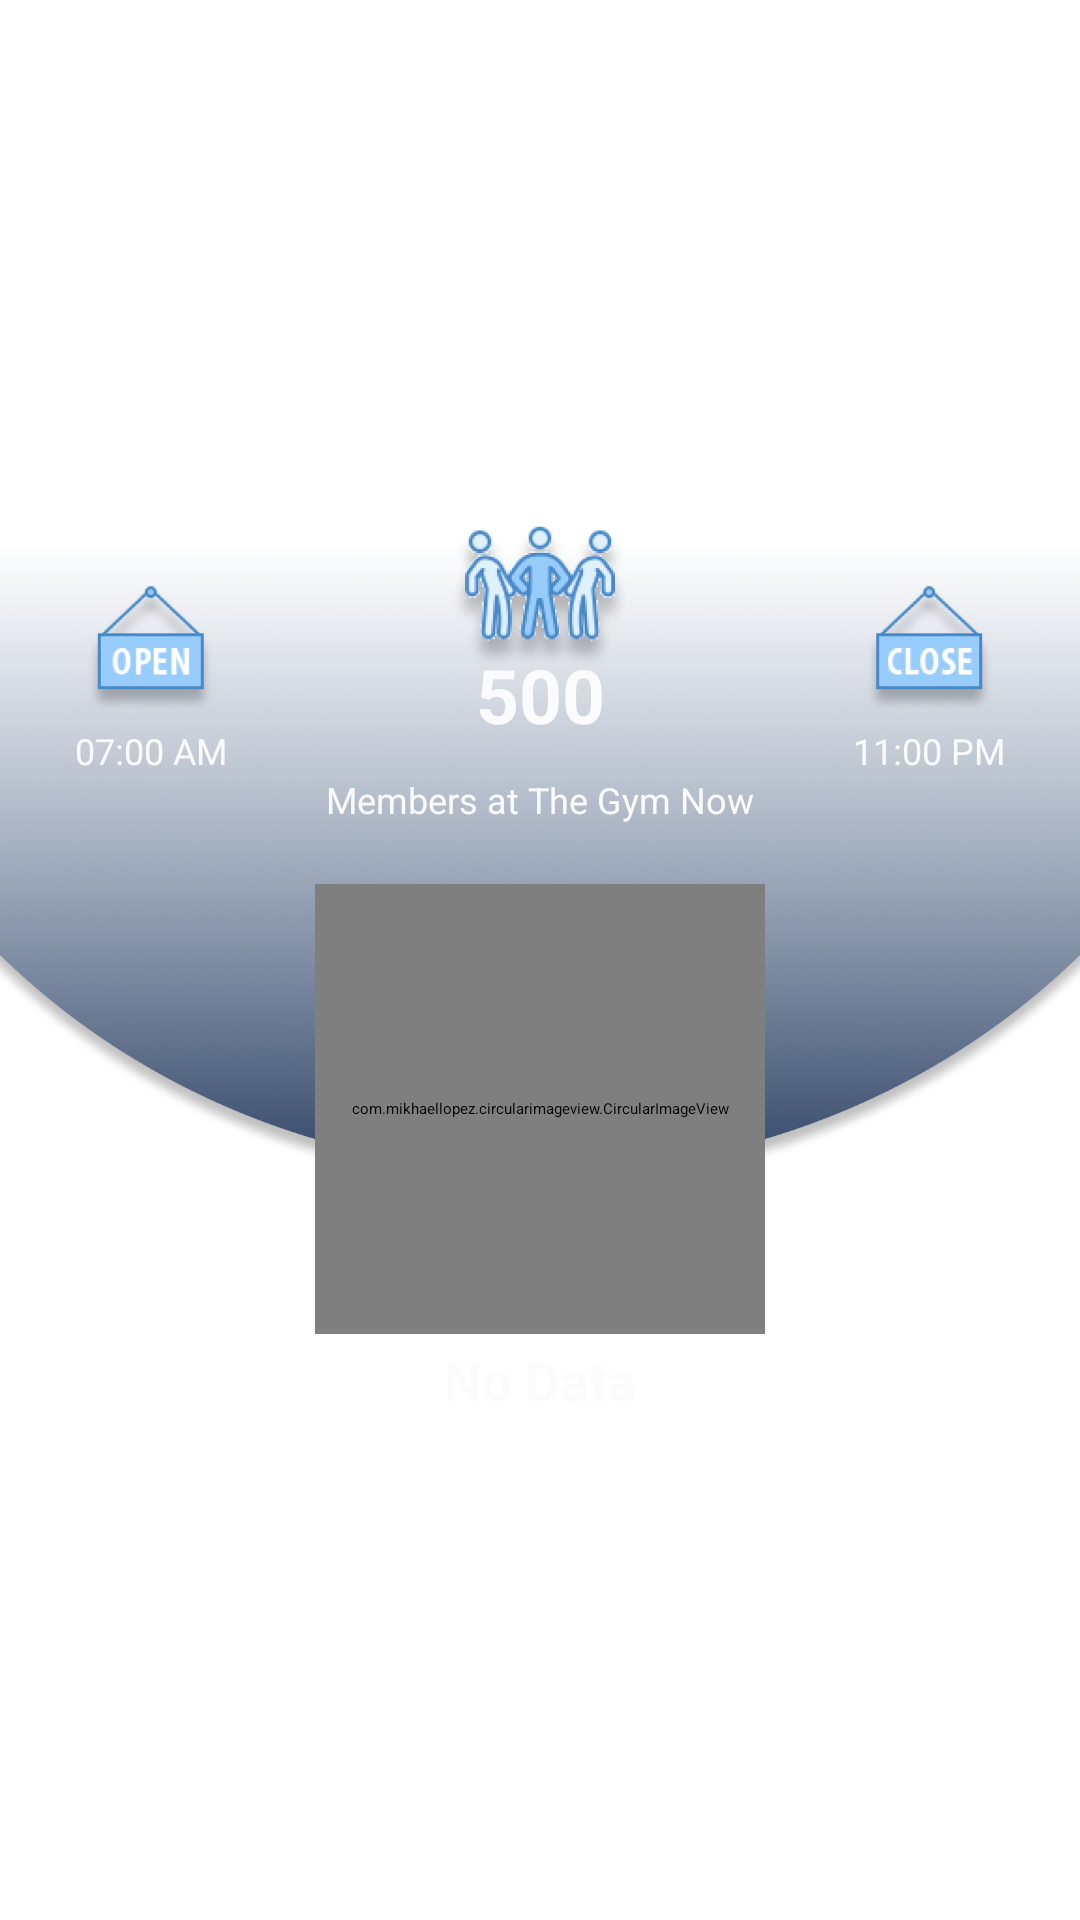

Layout XML and referenced resources for this Android screen:
<!-- AndroidManifest.xml: application theme Theme.GYMNATIONMembers -->
<!-- res/layout/member_at_gym_header.xml -->
<?xml version="1.0" encoding="utf-8"?>
<LinearLayout
    xmlns:android="http://schemas.android.com/apk/res/android"
    android:layout_width="match_parent"
    android:layout_height="wrap_content"
    android:orientation="vertical"
    xmlns:app="http://schemas.android.com/apk/res-auto"
    android:gravity="center">


    <ImageView
        android:layout_width="match_parent"
        android:layout_height="230dp"
        android:scaleType="fitXY"
        android:src="@drawable/ic_plan_profile_bg" />


    <LinearLayout
        android:id="@+id/linearLayout_user_profile"
        android:layout_width="match_parent"
        android:layout_height="wrap_content"
        android:gravity="center_horizontal"
        android:layout_marginTop="-230dp"
        android:orientation="vertical">


        <RelativeLayout
            android:layout_width="match_parent"
            android:layout_height="90dp"
            android:layout_marginStart="25dp"
            android:layout_marginEnd="25dp">

            <LinearLayout
                android:layout_width="wrap_content"
                android:layout_height="wrap_content"
                android:layout_alignParentStart="true"
                android:layout_alignParentBottom="true"
                android:orientation="vertical"
                android:gravity="center">

                <ImageView
                    android:layout_width="50dp"
                    android:layout_height="50dp"
                    android:src="@drawable/ic_open_time" />

                <TextView
                    android:id="@+id/txtv_gym_open_time"
                    android:layout_width="wrap_content"
                    android:layout_height="wrap_content"
                    android:text="07:00 AM"
                    android:textSize="12sp"
                    android:textColor="@color/colorWhite"
                    android:textStyle="normal" />
            </LinearLayout>

            <LinearLayout
                android:layout_width="wrap_content"
                android:layout_height="wrap_content"
                android:orientation="vertical"
                android:layout_centerHorizontal="true"
                android:layout_alignParentBottom="true"
                android:gravity="center">

                <ImageView
                    android:layout_width="60dp"
                    android:layout_height="60dp"
                    android:src="@drawable/ic_user_at_the_gym_groub" />

                <TextView
                    android:id="@+id/txtv_num_of_member_atgym"
                    android:layout_width="match_parent"
                    android:layout_height="wrap_content"
                    android:layout_marginBottom="10dp"
                    android:layout_marginTop="-15dp"
                    android:gravity="center"
                    android:textAlignment="center"
                    android:text="500"
                    android:textColor="@color/colorWhite"
                    android:textSize="25sp"
                    android:textStyle="bold"
                    android:textAllCaps="true"/>
            </LinearLayout>


            <LinearLayout
                android:layout_width="wrap_content"
                android:layout_height="wrap_content"
                android:orientation="vertical"
                android:layout_alignParentEnd="true"
                android:layout_alignParentBottom="true"
                android:gravity="center">

                <ImageView
                    android:layout_width="50dp"
                    android:layout_height="50dp"
                    android:src="@drawable/ic_close_time" />

                <TextView
                    android:id="@+id/txtv_gym_close_time"
                    android:layout_width="wrap_content"
                    android:layout_height="wrap_content"
                    android:textSize="12sp"
                    android:text="11:00 PM"
                    android:textColor="@color/colorWhite"
                    android:textStyle="normal" />
            </LinearLayout>





        </RelativeLayout>


        <TextView
            android:layout_width="wrap_content"
            android:layout_height="wrap_content"
            android:textSize="12sp"
            android:text="Members at The Gym Now"
            android:textColor="@color/colorWhite"
            android:textStyle="normal" />


    <com.mikhaellopez.circularimageview.CircularImageView
        android:id="@+id/imgv_gym_logo"
        android:layout_width="150dp"
        android:layout_height="150dp"
        android:layout_marginTop="20dp"
        android:src="@drawable/ic_defult_user_circ"
        android:scaleType="centerInside"
        app:civ_border_color="@color/colorAccent"
        app:civ_border_width="1dp"
        />

        <LinearLayout
            android:id="@+id/lay_gym_name"
            android:layout_width="wrap_content"
            android:layout_height="wrap_content"
            android:layout_marginStart="5dp"
            android:layout_marginEnd="5dp"
            android:orientation="horizontal"
            android:visibility="visible">

            <TextView
                android:id="@+id/txtv_gym_name"
                android:layout_width="wrap_content"
                android:layout_height="wrap_content"
                android:layout_marginTop="3dp"
                android:text="No Data"
                android:textSize="18sp"
                android:textColor="@color/colorWhite"
                android:textStyle="bold" />

        </LinearLayout>




    </LinearLayout>

</LinearLayout>
<!-- resources referenced by this layout -->
<resources>
  <color name="colorAccent">#324667</color>
  <color name="colorWhite">#fbfbfd</color>
  <!-- drawable ic_close_time: png bitmap (drawable, 17871 bytes) -->
  <!-- drawable ic_defult_user_circ: png bitmap (drawable, 8813 bytes) -->
  <!-- drawable ic_open_time: png bitmap (drawable, 17644 bytes) -->
  <!-- drawable ic_plan_profile_bg: png bitmap (drawable, 351274 bytes) -->
  <!-- drawable ic_user_at_the_gym_groub: png bitmap (drawable, 23953 bytes) -->
  <style name="Theme.GYMNATIONMembers" parent="Theme.MaterialComponents.DayNight.NoActionBar">
          
          <item name="colorPrimary">@color/colorPrimary</item>
          <item name="colorPrimaryVariant">@color/colorPrimary</item>
          <item name="colorOnPrimary">@color/colorPrimary</item>
          
          <item name="colorSecondary">@color/colorPrimary</item>
          <item name="colorSecondaryVariant">@color/colorPrimary</item>
          <item name="colorOnSecondary">@color/colorPrimary</item>
          
          <item name="android:statusBarColor" tools:targetApi="l">?attr/colorPrimaryVariant</item>
          
      </style>
  <color name="colorPrimary">#324667</color>
</resources>
